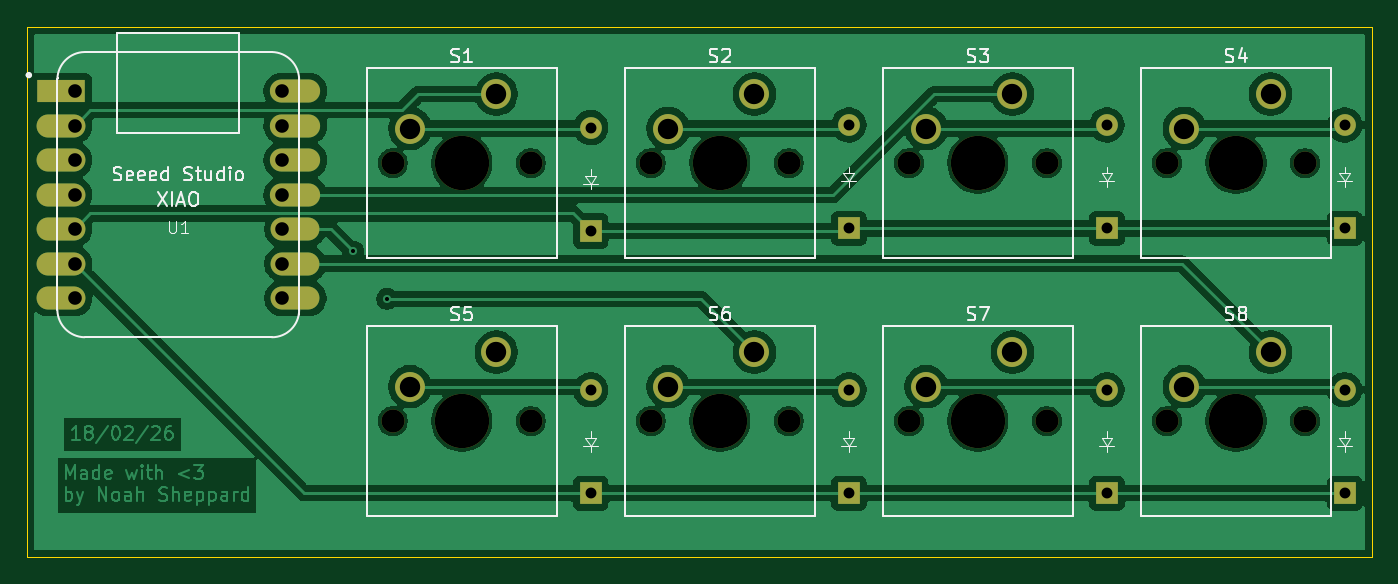
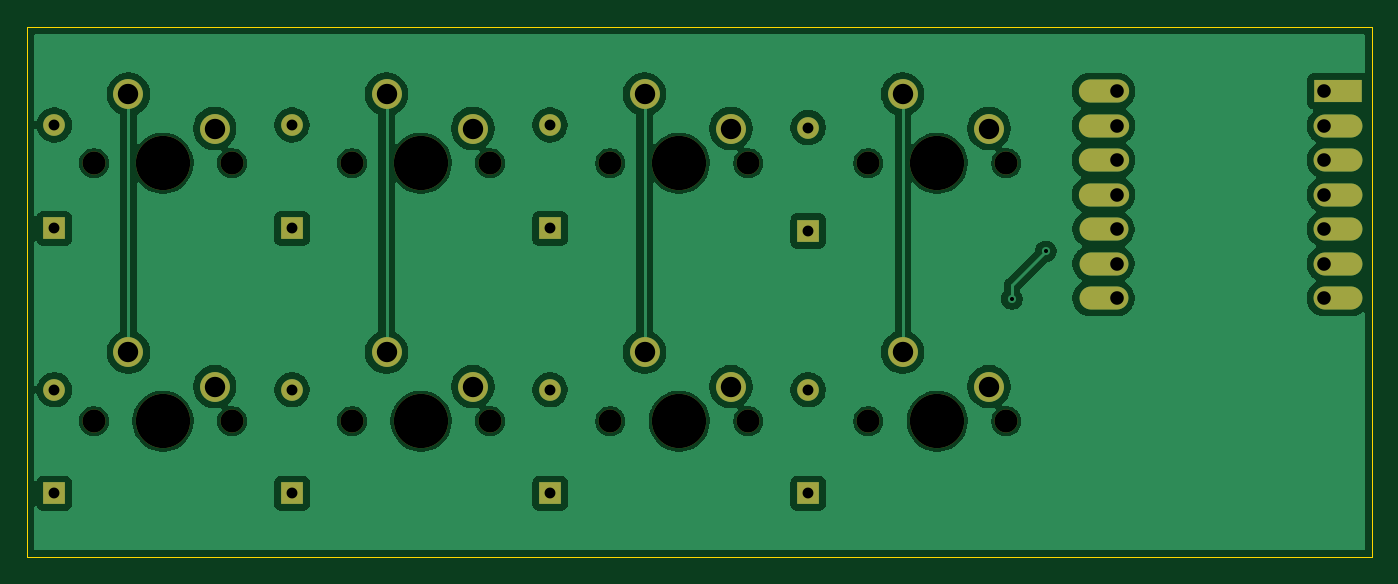
Circuit board: 11 layer files. Board 99.0 x 39.0 mm.
- bottom_copper: noahs-macropad-B_Cu.gbl (108314 bytes)
- bottom_mask: noahs-macropad-B_Mask.gbs (2722 bytes)
- paste: noahs-macropad-B_Paste.gbp (493 bytes)
- bottom_silk: noahs-macropad-B_Silkscreen.gbo (494 bytes)
- outline: noahs-macropad-Edge_Cuts.gm1 (653 bytes)
- top_copper: noahs-macropad-F_Cu.gtl (127365 bytes)
- top_mask: noahs-macropad-F_Mask.gts (2722 bytes)
- paste: noahs-macropad-F_Paste.gtp (493 bytes)
- top_silk: noahs-macropad-F_Silkscreen.gto (27129 bytes)
- drill: noahs-macropad-NPTH.drl (733 bytes)
- drill: noahs-macropad-PTH.drl (1219 bytes)

=== bottom_copper: noahs-macropad-B_Cu.gbl (108314 bytes, source omitted) ===
=== bottom_mask: noahs-macropad-B_Mask.gbs ===
G04 #@! TF.GenerationSoftware,KiCad,Pcbnew,9.0.7*
G04 #@! TF.CreationDate,2026-02-18T19:16:35+11:00*
G04 #@! TF.ProjectId,noahs-macropad,6e6f6168-732d-46d6-9163-726f7061642e,rev?*
G04 #@! TF.SameCoordinates,Original*
G04 #@! TF.FileFunction,Soldermask,Bot*
G04 #@! TF.FilePolarity,Negative*
%FSLAX46Y46*%
G04 Gerber Fmt 4.6, Leading zero omitted, Abs format (unit mm)*
G04 Created by KiCad (PCBNEW 9.0.7) date 2026-02-18 19:16:35*
%MOMM*%
%LPD*%
G01*
G04 APERTURE LIST*
%ADD10R,1.600000X1.600000*%
%ADD11O,1.600000X1.600000*%
%ADD12C,1.700000*%
%ADD13C,4.000000*%
%ADD14C,2.200000*%
%ADD15R,3.500000X1.700000*%
%ADD16O,3.600000X1.700000*%
%ADD17O,3.700000X1.700000*%
G04 APERTURE END LIST*
D10*
X69000000Y-114500000D03*
D11*
X69000000Y-106880000D03*
D12*
X54420000Y-109500000D03*
D13*
X59500000Y-109500000D03*
D12*
X64580000Y-109500000D03*
D14*
X62040000Y-104420000D03*
X55690000Y-106960000D03*
D10*
X88000000Y-133810000D03*
D11*
X88000000Y-126190000D03*
D10*
X107000000Y-133810000D03*
D11*
X107000000Y-126190000D03*
D15*
X30000000Y-104201000D03*
D16*
X30000000Y-106741000D03*
X30000000Y-109281000D03*
X30000000Y-111821000D03*
X30000000Y-114361000D03*
X30000000Y-116901000D03*
X30000000Y-119441000D03*
X47250000Y-119441000D03*
X47250000Y-116901000D03*
X47250000Y-114361000D03*
D17*
X47250000Y-111821000D03*
X47250000Y-109281000D03*
X47250000Y-106741000D03*
X47250000Y-104201000D03*
D10*
X69000000Y-133810000D03*
D11*
X69000000Y-126190000D03*
D10*
X88000000Y-114310000D03*
D11*
X88000000Y-106690000D03*
D12*
X73420000Y-128500000D03*
D13*
X78500000Y-128500000D03*
D12*
X83580000Y-128500000D03*
D14*
X81040000Y-123420000D03*
X74690000Y-125960000D03*
D12*
X111420000Y-128500000D03*
D13*
X116500000Y-128500000D03*
D12*
X121580000Y-128500000D03*
D14*
X119040000Y-123420000D03*
X112690000Y-125960000D03*
D12*
X92420000Y-128500000D03*
D13*
X97500000Y-128500000D03*
D12*
X102580000Y-128500000D03*
D14*
X100040000Y-123420000D03*
X93690000Y-125960000D03*
D10*
X124500000Y-114310000D03*
D11*
X124500000Y-106690000D03*
D10*
X124500000Y-133810000D03*
D11*
X124500000Y-126190000D03*
D12*
X92420000Y-109500000D03*
D13*
X97500000Y-109500000D03*
D12*
X102580000Y-109500000D03*
D14*
X100040000Y-104420000D03*
X93690000Y-106960000D03*
D12*
X73420000Y-109500000D03*
D13*
X78500000Y-109500000D03*
D12*
X83580000Y-109500000D03*
D14*
X81040000Y-104420000D03*
X74690000Y-106960000D03*
D12*
X111420000Y-109500000D03*
D13*
X116500000Y-109500000D03*
D12*
X121580000Y-109500000D03*
D14*
X119040000Y-104420000D03*
X112690000Y-106960000D03*
D12*
X54420000Y-128500000D03*
D13*
X59500000Y-128500000D03*
D12*
X64580000Y-128500000D03*
D14*
X62040000Y-123420000D03*
X55690000Y-125960000D03*
D10*
X107000000Y-114310000D03*
D11*
X107000000Y-106690000D03*
M02*

=== paste: noahs-macropad-B_Paste.gbp ===
G04 #@! TF.GenerationSoftware,KiCad,Pcbnew,9.0.7*
G04 #@! TF.CreationDate,2026-02-18T19:16:35+11:00*
G04 #@! TF.ProjectId,noahs-macropad,6e6f6168-732d-46d6-9163-726f7061642e,rev?*
G04 #@! TF.SameCoordinates,Original*
G04 #@! TF.FileFunction,Paste,Bot*
G04 #@! TF.FilePolarity,Positive*
%FSLAX46Y46*%
G04 Gerber Fmt 4.6, Leading zero omitted, Abs format (unit mm)*
G04 Created by KiCad (PCBNEW 9.0.7) date 2026-02-18 19:16:35*
%MOMM*%
%LPD*%
G01*
G04 APERTURE LIST*
G04 APERTURE END LIST*
M02*

=== bottom_silk: noahs-macropad-B_Silkscreen.gbo ===
G04 #@! TF.GenerationSoftware,KiCad,Pcbnew,9.0.7*
G04 #@! TF.CreationDate,2026-02-18T19:16:35+11:00*
G04 #@! TF.ProjectId,noahs-macropad,6e6f6168-732d-46d6-9163-726f7061642e,rev?*
G04 #@! TF.SameCoordinates,Original*
G04 #@! TF.FileFunction,Legend,Bot*
G04 #@! TF.FilePolarity,Positive*
%FSLAX46Y46*%
G04 Gerber Fmt 4.6, Leading zero omitted, Abs format (unit mm)*
G04 Created by KiCad (PCBNEW 9.0.7) date 2026-02-18 19:16:35*
%MOMM*%
%LPD*%
G01*
G04 APERTURE LIST*
G04 APERTURE END LIST*
M02*

=== outline: noahs-macropad-Edge_Cuts.gm1 ===
G04 #@! TF.GenerationSoftware,KiCad,Pcbnew,9.0.7*
G04 #@! TF.CreationDate,2026-02-18T19:16:35+11:00*
G04 #@! TF.ProjectId,noahs-macropad,6e6f6168-732d-46d6-9163-726f7061642e,rev?*
G04 #@! TF.SameCoordinates,Original*
G04 #@! TF.FileFunction,Profile,NP*
%FSLAX46Y46*%
G04 Gerber Fmt 4.6, Leading zero omitted, Abs format (unit mm)*
G04 Created by KiCad (PCBNEW 9.0.7) date 2026-02-18 19:16:35*
%MOMM*%
%LPD*%
G01*
G04 APERTURE LIST*
G04 #@! TA.AperFunction,Profile*
%ADD10C,0.050000*%
G04 #@! TD*
G04 APERTURE END LIST*
D10*
X27500000Y-99500000D02*
X126500000Y-99500000D01*
X126500000Y-138500000D01*
X27500000Y-138500000D01*
X27500000Y-99500000D01*
M02*

=== top_copper: noahs-macropad-F_Cu.gtl (127365 bytes, source omitted) ===
=== top_mask: noahs-macropad-F_Mask.gts ===
G04 #@! TF.GenerationSoftware,KiCad,Pcbnew,9.0.7*
G04 #@! TF.CreationDate,2026-02-18T19:16:35+11:00*
G04 #@! TF.ProjectId,noahs-macropad,6e6f6168-732d-46d6-9163-726f7061642e,rev?*
G04 #@! TF.SameCoordinates,Original*
G04 #@! TF.FileFunction,Soldermask,Top*
G04 #@! TF.FilePolarity,Negative*
%FSLAX46Y46*%
G04 Gerber Fmt 4.6, Leading zero omitted, Abs format (unit mm)*
G04 Created by KiCad (PCBNEW 9.0.7) date 2026-02-18 19:16:35*
%MOMM*%
%LPD*%
G01*
G04 APERTURE LIST*
%ADD10R,1.600000X1.600000*%
%ADD11O,1.600000X1.600000*%
%ADD12C,1.700000*%
%ADD13C,4.000000*%
%ADD14C,2.200000*%
%ADD15R,3.500000X1.700000*%
%ADD16O,3.600000X1.700000*%
%ADD17O,3.700000X1.700000*%
G04 APERTURE END LIST*
D10*
X69000000Y-114500000D03*
D11*
X69000000Y-106880000D03*
D12*
X54420000Y-109500000D03*
D13*
X59500000Y-109500000D03*
D12*
X64580000Y-109500000D03*
D14*
X62040000Y-104420000D03*
X55690000Y-106960000D03*
D10*
X88000000Y-133810000D03*
D11*
X88000000Y-126190000D03*
D10*
X107000000Y-133810000D03*
D11*
X107000000Y-126190000D03*
D15*
X30000000Y-104201000D03*
D16*
X30000000Y-106741000D03*
X30000000Y-109281000D03*
X30000000Y-111821000D03*
X30000000Y-114361000D03*
X30000000Y-116901000D03*
X30000000Y-119441000D03*
X47250000Y-119441000D03*
X47250000Y-116901000D03*
X47250000Y-114361000D03*
D17*
X47250000Y-111821000D03*
X47250000Y-109281000D03*
X47250000Y-106741000D03*
X47250000Y-104201000D03*
D10*
X69000000Y-133810000D03*
D11*
X69000000Y-126190000D03*
D10*
X88000000Y-114310000D03*
D11*
X88000000Y-106690000D03*
D12*
X73420000Y-128500000D03*
D13*
X78500000Y-128500000D03*
D12*
X83580000Y-128500000D03*
D14*
X81040000Y-123420000D03*
X74690000Y-125960000D03*
D12*
X111420000Y-128500000D03*
D13*
X116500000Y-128500000D03*
D12*
X121580000Y-128500000D03*
D14*
X119040000Y-123420000D03*
X112690000Y-125960000D03*
D12*
X92420000Y-128500000D03*
D13*
X97500000Y-128500000D03*
D12*
X102580000Y-128500000D03*
D14*
X100040000Y-123420000D03*
X93690000Y-125960000D03*
D10*
X124500000Y-114310000D03*
D11*
X124500000Y-106690000D03*
D10*
X124500000Y-133810000D03*
D11*
X124500000Y-126190000D03*
D12*
X92420000Y-109500000D03*
D13*
X97500000Y-109500000D03*
D12*
X102580000Y-109500000D03*
D14*
X100040000Y-104420000D03*
X93690000Y-106960000D03*
D12*
X73420000Y-109500000D03*
D13*
X78500000Y-109500000D03*
D12*
X83580000Y-109500000D03*
D14*
X81040000Y-104420000D03*
X74690000Y-106960000D03*
D12*
X111420000Y-109500000D03*
D13*
X116500000Y-109500000D03*
D12*
X121580000Y-109500000D03*
D14*
X119040000Y-104420000D03*
X112690000Y-106960000D03*
D12*
X54420000Y-128500000D03*
D13*
X59500000Y-128500000D03*
D12*
X64580000Y-128500000D03*
D14*
X62040000Y-123420000D03*
X55690000Y-125960000D03*
D10*
X107000000Y-114310000D03*
D11*
X107000000Y-106690000D03*
M02*

=== paste: noahs-macropad-F_Paste.gtp ===
G04 #@! TF.GenerationSoftware,KiCad,Pcbnew,9.0.7*
G04 #@! TF.CreationDate,2026-02-18T19:16:35+11:00*
G04 #@! TF.ProjectId,noahs-macropad,6e6f6168-732d-46d6-9163-726f7061642e,rev?*
G04 #@! TF.SameCoordinates,Original*
G04 #@! TF.FileFunction,Paste,Top*
G04 #@! TF.FilePolarity,Positive*
%FSLAX46Y46*%
G04 Gerber Fmt 4.6, Leading zero omitted, Abs format (unit mm)*
G04 Created by KiCad (PCBNEW 9.0.7) date 2026-02-18 19:16:35*
%MOMM*%
%LPD*%
G01*
G04 APERTURE LIST*
G04 APERTURE END LIST*
M02*

=== top_silk: noahs-macropad-F_Silkscreen.gto (27129 bytes, source omitted) ===
=== drill: noahs-macropad-NPTH.drl ===
M48
; DRILL file {KiCad 9.0.7} date 2026-02-18T19:15:15+1100
; FORMAT={-:-/ absolute / metric / decimal}
; #@! TF.CreationDate,2026-02-18T19:15:15+11:00
; #@! TF.GenerationSoftware,Kicad,Pcbnew,9.0.7
; #@! TF.FileFunction,NonPlated,1,2,NPTH
FMAT,2
METRIC
; #@! TA.AperFunction,NonPlated,NPTH,ComponentDrill
T1C1.700
; #@! TA.AperFunction,NonPlated,NPTH,ComponentDrill
T2C4.000
%
G90
G05
T1
X54.42Y-109.5
X54.42Y-128.5
X64.58Y-109.5
X64.58Y-128.5
X73.42Y-109.5
X73.42Y-128.5
X83.58Y-109.5
X83.58Y-128.5
X92.42Y-109.5
X92.42Y-128.5
X102.58Y-109.5
X102.58Y-128.5
X111.42Y-109.5
X111.42Y-128.5
X121.58Y-109.5
X121.58Y-128.5
T2
X59.5Y-109.5
X59.5Y-128.5
X78.5Y-109.5
X78.5Y-128.5
X97.5Y-109.5
X97.5Y-128.5
X116.5Y-109.5
X116.5Y-128.5
M30

=== drill: noahs-macropad-PTH.drl ===
M48
; DRILL file {KiCad 9.0.7} date 2026-02-18T19:15:15+1100
; FORMAT={-:-/ absolute / metric / decimal}
; #@! TF.CreationDate,2026-02-18T19:15:15+11:00
; #@! TF.GenerationSoftware,Kicad,Pcbnew,9.0.7
; #@! TF.FileFunction,Plated,1,2,PTH
FMAT,2
METRIC
; #@! TA.AperFunction,Plated,PTH,ViaDrill
T1C0.300
; #@! TA.AperFunction,Plated,PTH,ComponentDrill
T2C0.800
; #@! TA.AperFunction,Plated,PTH,ComponentDrill
T3C1.000
; #@! TA.AperFunction,Plated,PTH,ComponentDrill
T4C1.500
%
G90
G05
T1
X51.5Y-116.0
X54.0Y-119.5
T2
X69.0Y-106.88
X69.0Y-114.5
X69.0Y-126.19
X69.0Y-133.81
X88.0Y-106.69
X88.0Y-114.31
X88.0Y-126.19
X88.0Y-133.81
X107.0Y-106.69
X107.0Y-114.31
X107.0Y-126.19
X107.0Y-133.81
X124.5Y-106.69
X124.5Y-114.31
X124.5Y-126.19
X124.5Y-133.81
T3
X31.0Y-104.201
X31.0Y-106.741
X31.0Y-109.281
X31.0Y-111.821
X31.0Y-114.361
X31.0Y-116.901
X31.0Y-119.441
X46.25Y-104.201
X46.25Y-106.741
X46.25Y-109.281
X46.25Y-111.821
X46.25Y-114.361
X46.25Y-116.901
X46.25Y-119.441
T4
X55.69Y-106.96
X55.69Y-125.96
X62.04Y-104.42
X62.04Y-123.42
X74.69Y-106.96
X74.69Y-125.96
X81.04Y-104.42
X81.04Y-123.42
X93.69Y-106.96
X93.69Y-125.96
X100.04Y-104.42
X100.04Y-123.42
X112.69Y-106.96
X112.69Y-125.96
X119.04Y-104.42
X119.04Y-123.42
M30
